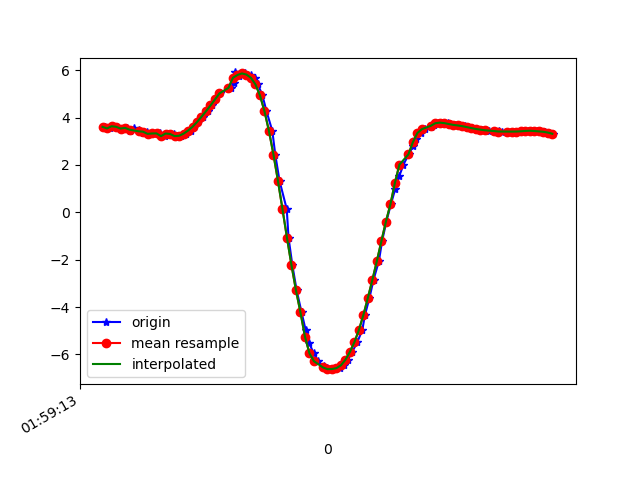

Data behind this chart, as committed beside it:
1617847153770, 542797337690770, 3.6089396, -4.296236, 8.034794
1617847153793, 542797356921540, 3.542, -4.305, 8.06
1617847153804, 542797376277497, 3.636, -4.462, 7.932
1617847153824, 542797395508267, 3.611, -4.453, 7.948
1617847153842, 542797414739037, 3.538, -4.598, 7.898
1617847153869, 542797433969807, 3.565, -4.625, 7.871
1617847153880, 542797453200577, 3.438, -4.677, 7.896
1617847153899, 542797472431347, 3.543, -4.768, 7.794
1617847153924, 542797491662117, 3.489, -4.755, 7.827
1617847153939, 542797510892887, 3.355, -4.845, 7.83
1617847153956, 542797530123657, 3.405, -4.821, 7.823
1617847153975, 542797549354427, 3.313, -4.81, 7.87
1617847153996, 542797568585197, 3.329, -4.975, 7.759
1617847154014, 542797587815967, 3.332, -4.972, 7.76
1617847154037, 542797607046737, 3.217, -5.009, 7.785
1617847154052, 542797626277507, 3.327, -5.146, 7.648
1617847154078, 542797645508277, 3.31, -5.151, 7.652
1617847154089, 542797664739047, 3.22, -5.186, 7.667
1617847154109, 542797683969817, 3.232, -5.172, 7.671
1617847154132, 542797703200587, 3.32, -5.086, 7.691
1617847154152, 542797722431357, 3.45, -4.998, 7.691
1617847154166, 542797741662127, 3.611, -4.922, 7.667
1617847154185, 542797760892897, 3.811, -4.835, 7.625
1617847154206, 542797780123667, 4.035, -4.722, 7.58
1617847154229, 542797799354437, 4.268, -4.581, 7.539
1617847154247, 542797818585207, 4.511, -4.434, 7.485
1617847154261, 542797837815977, 4.767, -4.307, 7.401
1617847154283, 542797857046747, 5.022, -4.201, 7.292
1617847154330, 542797876277517, 5.256, -4.106, 7.18
1617847154345, 542797895508287, 5.459, -4.023, 7.075
1617847154348, 542797914739057, 5.907, -3.827, 6.82
1617847154366, 542797933969827, 5.76, -3.958, 6.87
1617847154376, 542797953200597, 5.841, -3.992, 6.781
1617847154395, 542797972431367, 5.864, -4.081, 6.708
1617847154418, 542797991662137, 5.815, -4.268, 6.634
1617847154439, 542798010892907, 5.678, -4.585, 6.541
1617847154451, 542798030123677, 5.4, -4.971, 6.494
1617847154471, 542798049354447, 4.935, -5.39, 6.53
1617847154489, 542798068585217, 4.27, -5.829, 6.62
1617847154515, 542798087815987, 3.433, -6.273, 6.702
1617847154528, 542798107046757, 2.44, -6.693, 6.73
1617847154547, 542798126277527, 1.326, -7.057, 6.669
1617847154579, 542798145508297, 0.14, -7.357, 6.473
1617847154587, 542798164739067, -1.068, -7.507, 6.209
1617847154604, 542798183969837, -2.228, -7.45, 5.964
1617847154623, 542798203200607, -3.287, -7.216, 5.759
1617847154645, 542798222431377, -4.225, -6.862, 5.577
1617847154663, 542798241662147, -4.964, -6.501, 5.398
1617847154679, 542798260892917, -5.526, -6.167, 5.241
1617847154699, 542798280123687, -5.954, -5.876, 5.105
1617847154719, 542798299354457, -6.285, -5.696, 4.908
1617847154743, 542798318585227, -6.502, -5.693, 4.62
1617847154756, 542798337815997, -6.59, -5.8, 4.355
1617847154775, 542798357046767, -6.621, -5.848, 4.244
1617847154795, 542798376277537, -6.616, -5.797, 4.321
1617847154815, 542798395508307, -6.575, -5.686, 4.525
1617847154832, 542798414739077, -6.459, -5.589, 4.805
1617847154851, 542798433969847, -6.223, -5.519, 5.182
1617847154870, 542798453200617, -5.891, -5.388, 5.683
1617847154893, 542798472431387, -5.478, -5.178, 6.263
1617847154915, 542798491662157, -4.966, -4.975, 6.829
... 44 more rows
